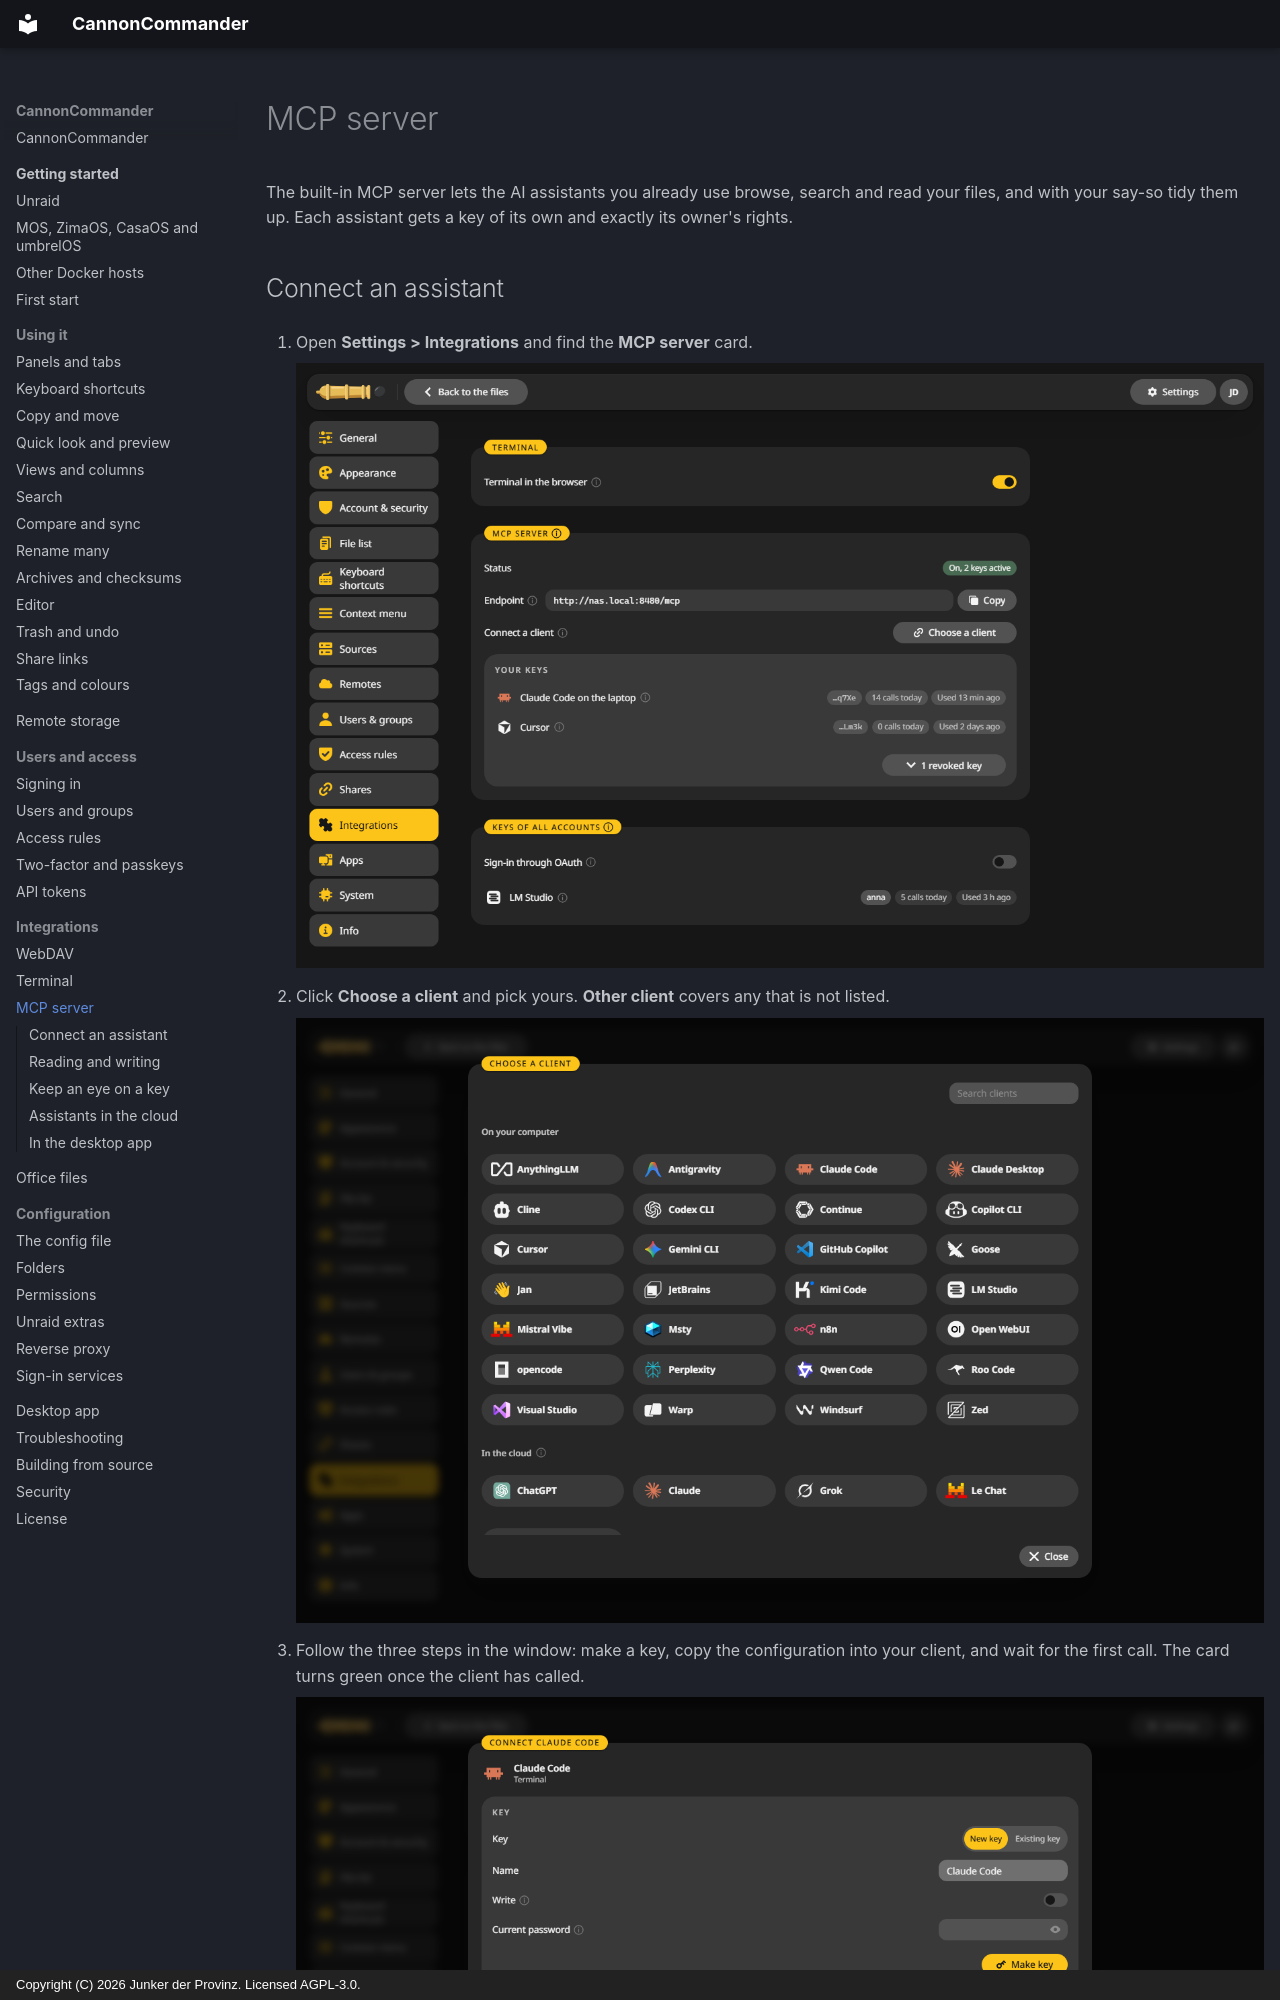

repository: junkerderprovinz/cannoncommander · page: integrations/mcp/index.html · generator: mkdocs · copyright: Copyright (C) 2026 Junker der Provinz. Licensed AGPL-3.0.

# MCP server

The built-in MCP server lets the AI assistants you already use browse, search and read your files, and with your say-so tidy them up. Each assistant gets a key of its own and exactly its owner's rights.

## Connect an assistant {#connect}

1. Open **Settings > Integrations** and find the **MCP server** card.

    ![The MCP server card: status on with 2 keys, the endpoint http://nas.local:8480/mcp, the button Choose a client and two keys with their calls today.](../assets/screenshots/mcp.png)

2. Click **Choose a client** and pick yours. **Other client** covers any that is not listed.

    ![The list of clients, on your computer and in the cloud, each with its logo.](../assets/screenshots/mcp-clients.png)

3. Follow the three steps in the window: make a key, copy the configuration into your client, and wait for the first call. The card turns green once the client has called.

    ![The window to connect Claude Code: a new key with its name and the write switch, the command to run once in a terminal, and the wait for the first call.](../assets/screenshots/mcp-connect.png)

The endpoint is `/mcp` below the address you open CannonCommander at, such as `http://nas.local:8480/mcp`. It speaks Streamable HTTP and takes the key in the `Authorization` or `X-API-Key` header.
